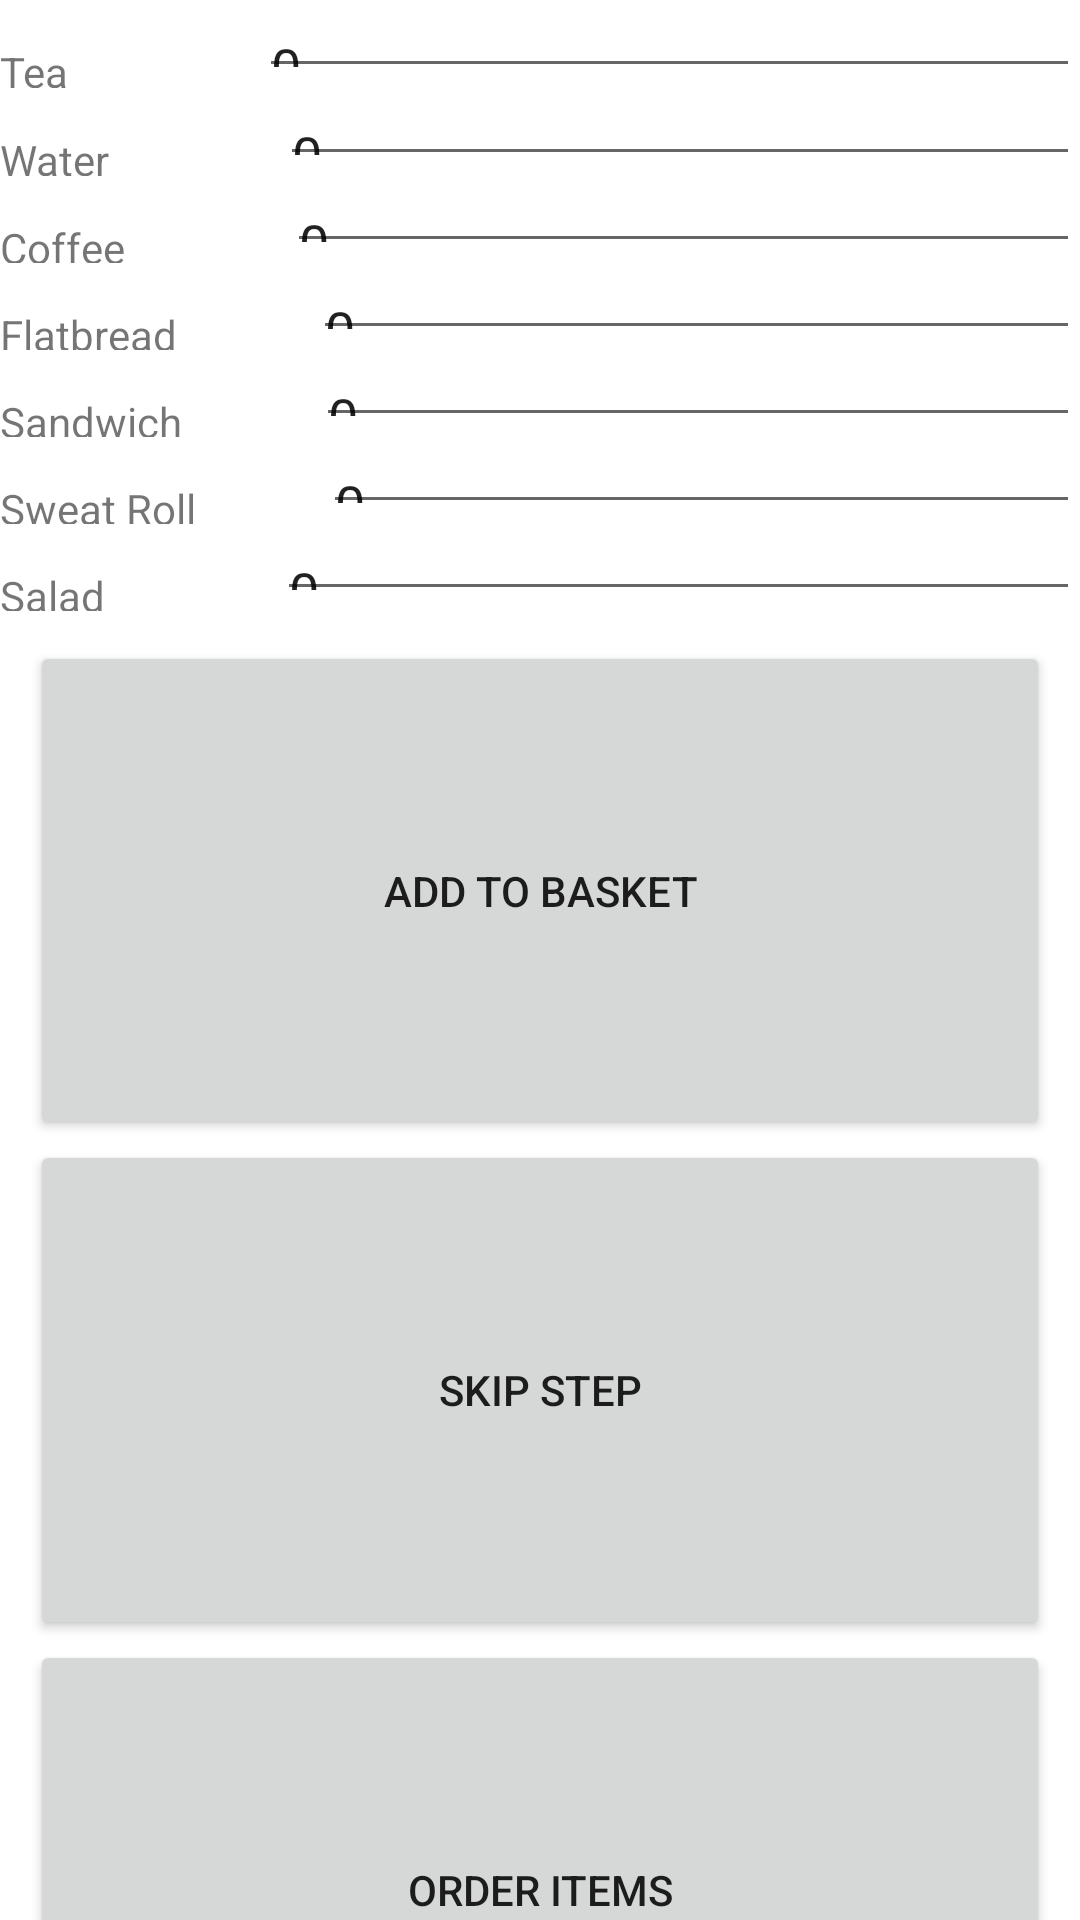

Write the Android layout XML for this screen, with the resource values it uses.
<!-- AndroidManifest.xml: application theme Theme.DbInteractionPractice -->
<!-- res/layout/activity_museum_cafe.xml -->
<?xml version="1.0" encoding="utf-8"?>
<LinearLayout xmlns:android="http://schemas.android.com/apk/res/android"
    xmlns:app="http://schemas.android.com/apk/res-auto"
    xmlns:tools="http://schemas.android.com/tools"
    android:layout_width="match_parent"
    android:layout_height="wrap_content"
    android:layout_marginHorizontal="5dp"
    android:layout_marginTop="5dp"
    android:orientation="vertical">

    <LinearLayout
        android:layout_width="match_parent"
        android:layout_height="57dp"
        android:layout_weight="1">

        <View
            android:layout_width="0dp"
            android:layout_height="2dp" />

        <TextView
            android:id="@+id/museumShop"
            android:layout_width="wrap_content"
            android:layout_height="wrap_content"
            android:layout_marginTop="5dp"
            android:layout_marginBottom="5dp"
            android:layout_weight="1"
            android:gravity="center"
            android:text="Museum Cafe"
            android:textSize="18sp"
            android:textStyle="bold"
            android:visibility="visible" />

    </LinearLayout>

    <LinearLayout
        android:layout_width="match_parent"
        android:layout_height="334dp"
        android:layout_weight="1"
        android:orientation="vertical">

        <LinearLayout
            android:layout_width="match_parent"
            android:layout_height="match_parent"
            android:layout_weight="1">

            <TextView
                android:id="@+id/teaText"
                android:layout_width="wrap_content"
                android:layout_height="wrap_content"
                android:layout_weight="1"
                android:text="Tea" />

            <EditText
                android:id="@+id/teaQuantity"
                android:layout_width="wrap_content"
                android:layout_height="wrap_content"
                android:layout_weight="1"
                android:ems="10"
                android:inputType="textPersonName"
                android:text="0" />

        </LinearLayout>

        <LinearLayout
            android:layout_width="match_parent"
            android:layout_height="match_parent"
            android:layout_weight="1">

            <TextView
                android:id="@+id/waterText"
                android:layout_width="wrap_content"
                android:layout_height="wrap_content"
                android:layout_weight="1"
                android:text="Water" />

            <EditText
                android:id="@+id/waterQuantity"
                android:layout_width="wrap_content"
                android:layout_height="wrap_content"
                android:layout_weight="1"
                android:ems="10"
                android:inputType="textPersonName"
                android:text="0" />

        </LinearLayout>

        <LinearLayout
            android:layout_width="match_parent"
            android:layout_height="match_parent"
            android:layout_weight="1">

            <TextView
                android:id="@+id/coffeeText"
                android:layout_width="wrap_content"
                android:layout_height="wrap_content"
                android:layout_weight="1"
                android:text="Coffee" />

            <EditText
                android:id="@+id/coffeeQuantity"
                android:layout_width="wrap_content"
                android:layout_height="wrap_content"
                android:layout_weight="1"
                android:ems="10"
                android:inputType="textPersonName"
                android:text="0" />

        </LinearLayout>

        <LinearLayout
            android:layout_width="match_parent"
            android:layout_height="match_parent"
            android:layout_weight="1">

            <TextView
                android:id="@+id/flatbreadText"
                android:layout_width="wrap_content"
                android:layout_height="wrap_content"
                android:layout_weight="1"
                android:text="Flatbread" />

            <EditText
                android:id="@+id/flatbreadQuantity"
                android:layout_width="wrap_content"
                android:layout_height="wrap_content"
                android:layout_weight="1"
                android:ems="10"
                android:inputType="textPersonName"
                android:text="0" />

        </LinearLayout>

        <LinearLayout
            android:layout_width="match_parent"
            android:layout_height="match_parent"
            android:layout_weight="1">

            <TextView
                android:id="@+id/sandwichText"
                android:layout_width="wrap_content"
                android:layout_height="wrap_content"
                android:layout_weight="1"
                android:text="Sandwich" />

            <EditText
                android:id="@+id/sandwichQuantity"
                android:layout_width="wrap_content"
                android:layout_height="wrap_content"
                android:layout_weight="1"
                android:ems="10"
                android:inputType="textPersonName"
                android:text="0" />

        </LinearLayout>

        <LinearLayout
            android:layout_width="match_parent"
            android:layout_height="match_parent"
            android:layout_weight="1">

            <TextView
                android:id="@+id/sweatrollText"
                android:layout_width="wrap_content"
                android:layout_height="wrap_content"
                android:layout_weight="1"
                android:text="Sweat Roll" />

            <EditText
                android:id="@+id/sweatrollQuantity"
                android:layout_width="wrap_content"
                android:layout_height="wrap_content"
                android:layout_weight="1"
                android:ems="10"
                android:inputType="textPersonName"
                android:text="0" />

        </LinearLayout>

        <LinearLayout
            android:layout_width="match_parent"
            android:layout_height="match_parent"
            android:layout_weight="1">

            <TextView
                android:id="@+id/saladText"
                android:layout_width="wrap_content"
                android:layout_height="wrap_content"
                android:layout_weight="1"
                android:text="Salad" />

            <EditText
                android:id="@+id/saladQuantity"
                android:layout_width="wrap_content"
                android:layout_height="wrap_content"
                android:layout_weight="1"
                android:ems="10"
                android:inputType="textPersonName"
                android:text="0" />

        </LinearLayout>

    </LinearLayout>

    <LinearLayout
        android:layout_width="match_parent"
        android:layout_height="match_parent"
        android:layout_marginStart="10dp"
        android:layout_marginLeft="10dp"
        android:layout_marginTop="10dp"
        android:layout_marginEnd="10dp"
        android:layout_marginRight="10dp"
        android:layout_weight="1"
        android:orientation="vertical">

        <Button
            android:id="@+id/addFoodToBasket"
            android:layout_width="match_parent"
            android:layout_height="wrap_content"
            android:layout_weight="1"
            android:text="Add To Basket" />

        <Button
            android:id="@+id/bookMuseum2"
            android:layout_width="match_parent"
            android:layout_height="wrap_content"
            android:layout_weight="1"
            android:text="Skip Step" />

        <Button
            android:id="@+id/orderFood"
            android:layout_width="match_parent"
            android:layout_height="wrap_content"
            android:layout_weight="1"
            android:text="Order Items" />

    </LinearLayout>

</LinearLayout>
<!-- resources referenced by this layout -->
<resources>
  <style name="Theme.DbInteractionPractice" parent="Theme.MaterialComponents.DayNight.DarkActionBar">
          
          <item name="colorPrimary">@color/purple_500</item>
          <item name="colorPrimaryVariant">@color/purple_700</item>
          <item name="colorOnPrimary">@color/white</item>
          
          <item name="colorSecondary">@color/teal_200</item>
          <item name="colorSecondaryVariant">@color/teal_700</item>
          <item name="colorOnSecondary">@color/black</item>
          
          <item name="android:statusBarColor" tools:targetApi="l">?attr/colorPrimaryVariant</item>
          
      </style>
  <!-- not gathered from this repository: default colours our renderer supplied (Android Studio template values) -->
  <color name="purple_500">#FF6200EE</color>
  <color name="purple_700">#FF3700B3</color>
  <color name="teal_200">#FF03DAC5</color>
  <color name="teal_700">#FF018786</color>
  <color name="black">#FF000000</color>
  <color name="white">#FFFFFFFF</color>
</resources>
